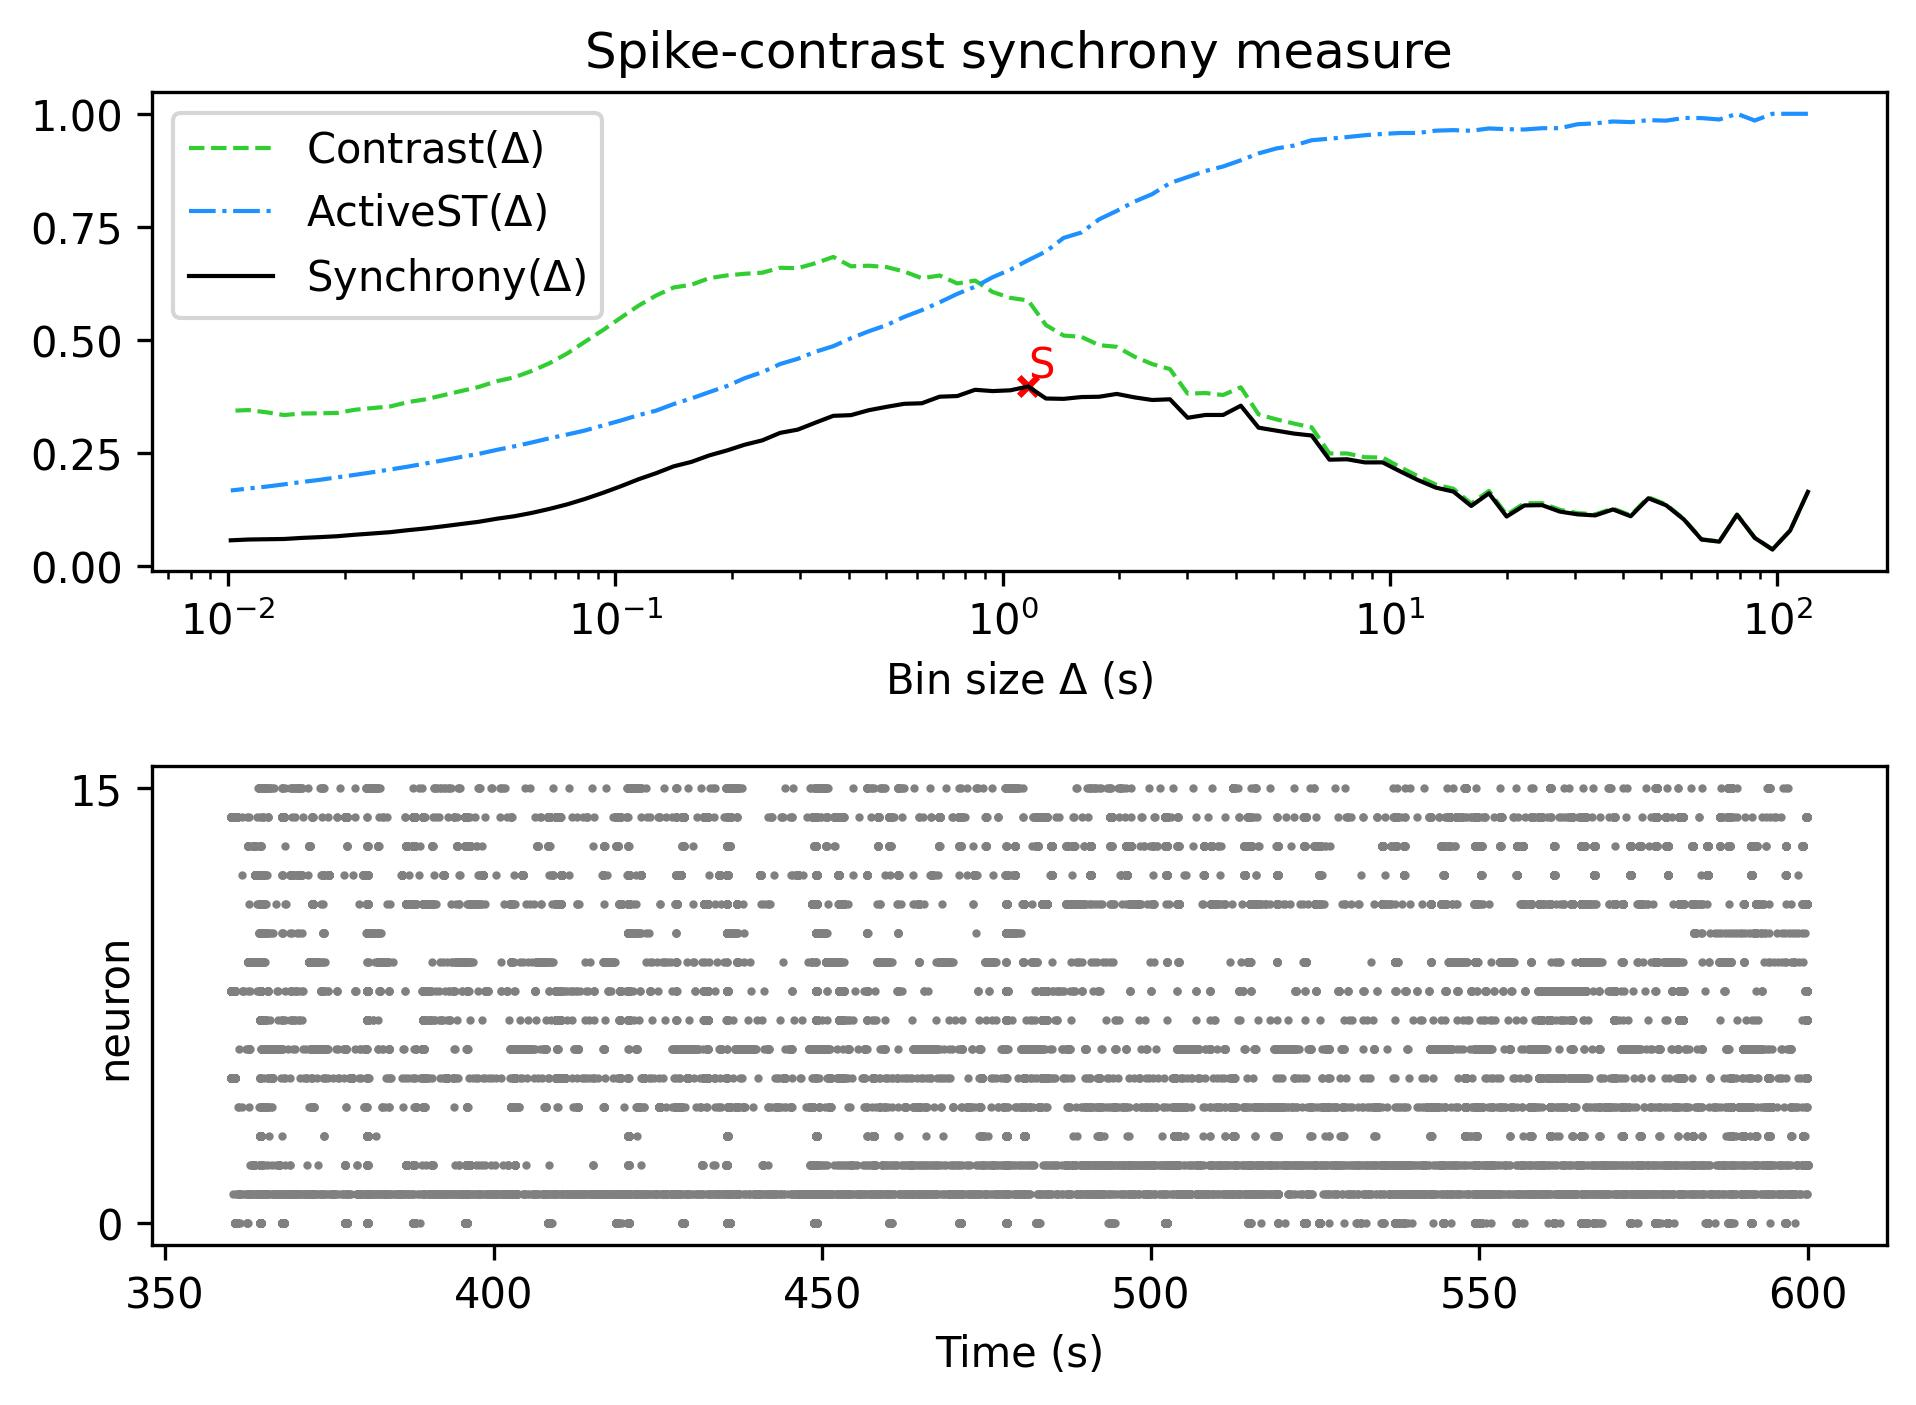

Values plotted in this chart, from the file beside it:
, Spike-contrast (120.0 s), Spike-contrast (108.0 s), Spike-contrast (97.2 s), Spike-contrast (87.48 s), Spike-contrast (78.732 s), Spike-contrast (70.859 s), Spike-contrast (63.773 s), Spike-contrast (57.396 s), Spike-contrast (51.656 s), Spike-contrast (46.49 s), Spike-contrast (41.841 s), Spike-contrast (37.657 s), Spike-contrast (33.892 s), Spike-contrast (30.502 s), Spike-contrast (27.452 s), Spike-contrast (24.707 s), Spike-contrast (22.236 s), Spike-contrast (20.013 s), Spike-contrast (18.011 s), Spike-contrast (16.21 s), Spike-contrast (14.589 s), Spike-contrast (13.13 s), Spike-contrast (11.817 s)
0, 0.1647, 0.07941, 0.03744, 0.06298, 0.1143, 0.05468, 0.05943, 0.1038, 0.1351, 0.1506, 0.1109, 0.1259, 0.1128, 0.1151, 0.1212, 0.1354, 0.1347, 0.1103, 0.1615, 0.1335, 0.1653, 0.1741, 0.1907
